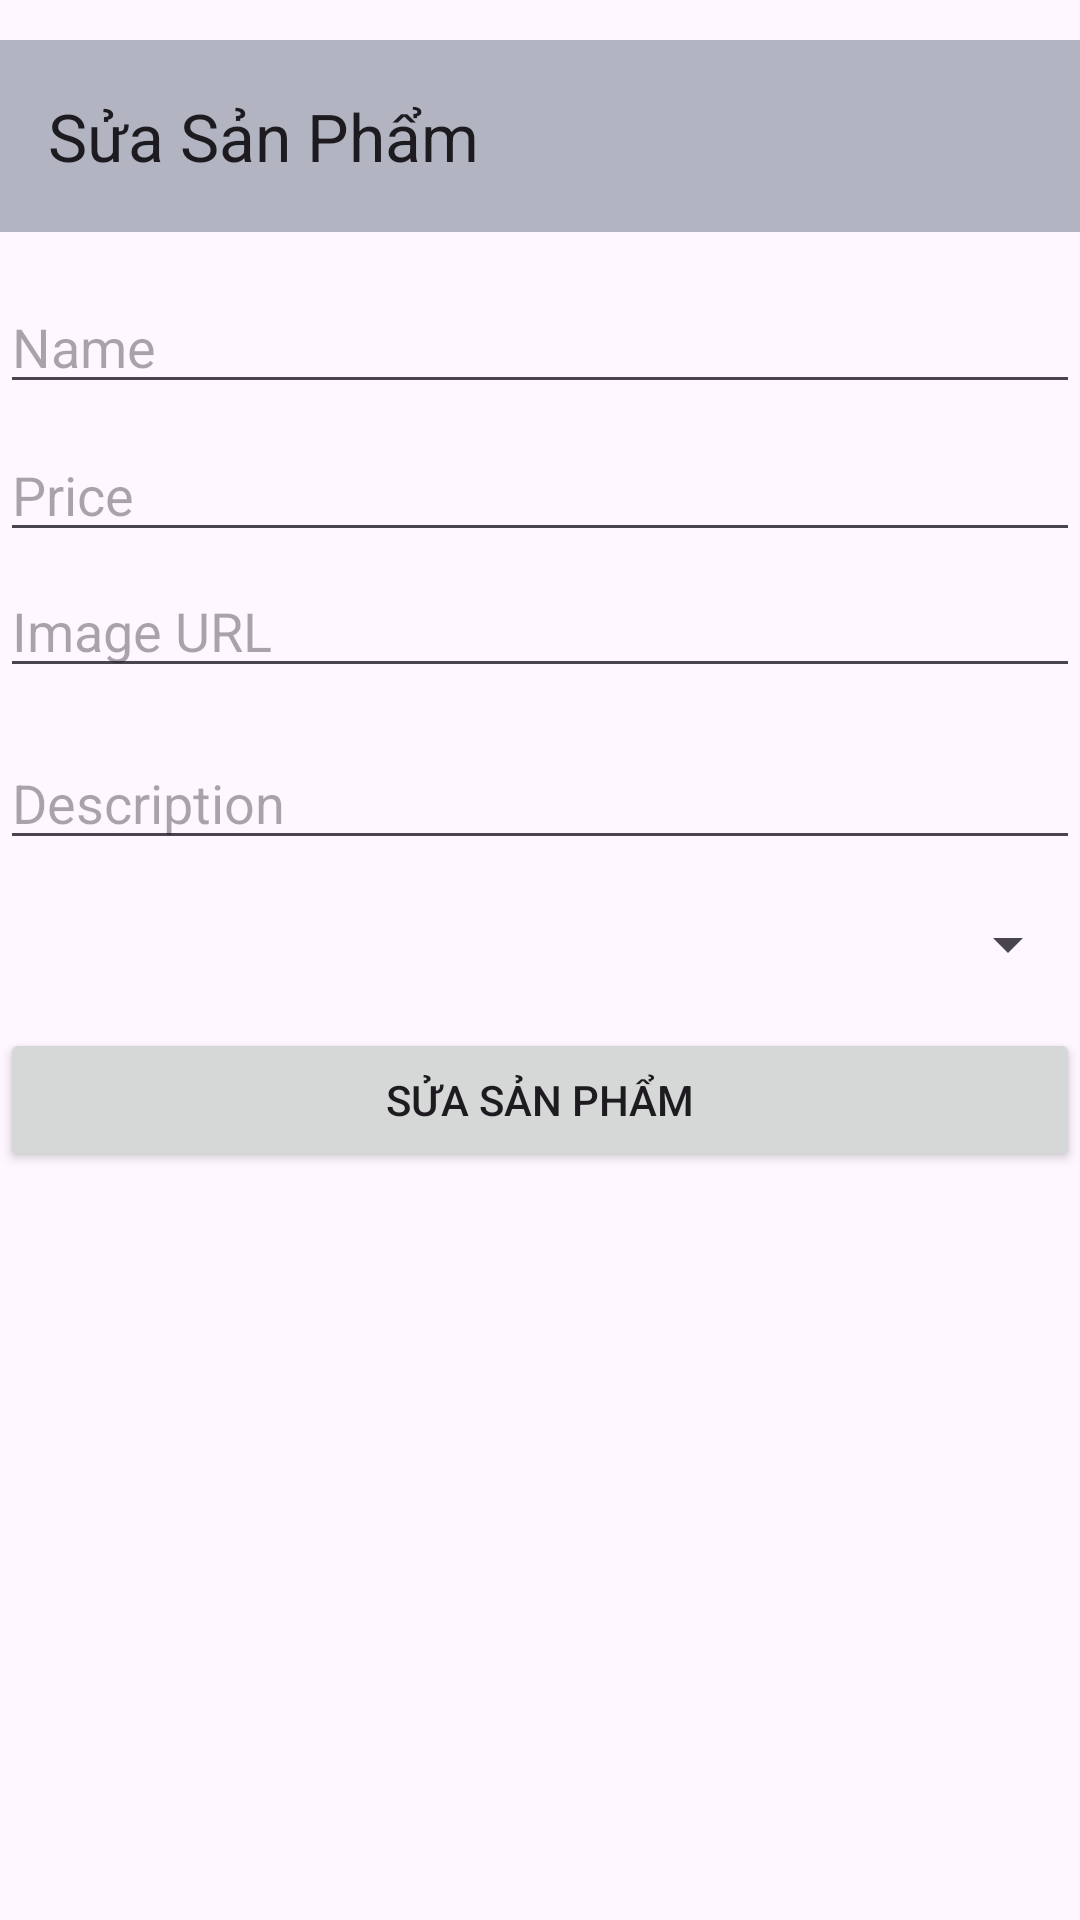

Layout XML and referenced resources for this Android screen:
<!-- AndroidManifest.xml: application theme Theme.AppBanHang -->
<!-- res/layout/activity_update_product.xml -->
<?xml version="1.0" encoding="utf-8"?>
<androidx.constraintlayout.widget.ConstraintLayout xmlns:android="http://schemas.android.com/apk/res/android"
    xmlns:app="http://schemas.android.com/apk/res-auto"
    xmlns:tools="http://schemas.android.com/tools"
    android:layout_width="match_parent"
    android:layout_height="match_parent"
    tools:context=".activity.UpdateProductActivity">
    <androidx.appcompat.widget.Toolbar
        android:layout_width="match_parent"
        android:layout_height="?attr/actionBarSize"
        android:background="#B2B4C1"
        android:id="@+id/toolbar"
        app:layout_constraintBottom_toBottomOf="parent"
        app:layout_constraintEnd_toEndOf="parent"
        app:layout_constraintHorizontal_bias="0.0"
        app:layout_constraintStart_toStartOf="parent"
        app:layout_constraintTop_toTopOf="parent"
        app:layout_constraintVertical_bias="0.023"
        app:title="Sửa Sản Phẩm" />

    <EditText
        android:id="@+id/price"
        android:layout_width="0dp"
        android:layout_height="wrap_content"
        android:layout_marginTop="8dp"
        android:hint="Price"
        app:layout_constraintEnd_toEndOf="parent"
        app:layout_constraintHorizontal_bias="0.0"
        app:layout_constraintStart_toStartOf="parent"
        app:layout_constraintTop_toBottomOf="@+id/name" />

    <EditText
        android:id="@+id/name"
        android:layout_width="0dp"
        android:layout_height="wrap_content"
        android:layout_marginTop="80dp"
        android:hint="Name"
        app:layout_constraintEnd_toEndOf="parent"
        app:layout_constraintHorizontal_bias="0.0"
        app:layout_constraintStart_toStartOf="parent"
        app:layout_constraintTop_toTopOf="@+id/toolbar" />

    <Button
        android:id="@+id/updateButton"
        android:layout_width="0dp"
        android:layout_height="wrap_content"
        android:layout_marginTop="16dp"
        android:text="Sửa sản phẩm"
        app:layout_constraintEnd_toEndOf="parent"
        app:layout_constraintHorizontal_bias="0.0"
        app:layout_constraintStart_toStartOf="parent"
        app:layout_constraintTop_toBottomOf="@+id/type" />

    <EditText
        android:id="@+id/description"
        android:layout_width="0dp"
        android:layout_height="wrap_content"
        android:layout_marginTop="16dp"
        android:hint="Description"
        app:layout_constraintEnd_toEndOf="parent"
        app:layout_constraintHorizontal_bias="0.0"
        app:layout_constraintStart_toStartOf="parent"
        app:layout_constraintTop_toBottomOf="@+id/image" />

    <Spinner
        android:id="@+id/type"
        android:layout_width="0dp"
        android:layout_height="wrap_content"
        android:layout_marginTop="16dp"
        app:layout_constraintEnd_toEndOf="parent"
        app:layout_constraintHorizontal_bias="0.0"
        app:layout_constraintStart_toStartOf="parent"
        app:layout_constraintTop_toBottomOf="@+id/description" />

    <EditText
        android:id="@+id/image"
        android:layout_width="0dp"
        android:layout_height="wrap_content"
        android:layout_marginTop="4dp"
        android:hint="Image URL"
        app:layout_constraintEnd_toEndOf="parent"
        app:layout_constraintHorizontal_bias="0.0"
        app:layout_constraintStart_toStartOf="parent"
        app:layout_constraintTop_toBottomOf="@+id/price" />

</androidx.constraintlayout.widget.ConstraintLayout>
<!-- resources referenced by this layout -->
<resources>
  <style name="Theme.AppBanHang" parent="Base.Theme.AppBanHang" />
  <style name="Base.Theme.AppBanHang" parent="Theme.Material3.DayNight.NoActionBar">
          
          
      </style>
</resources>
